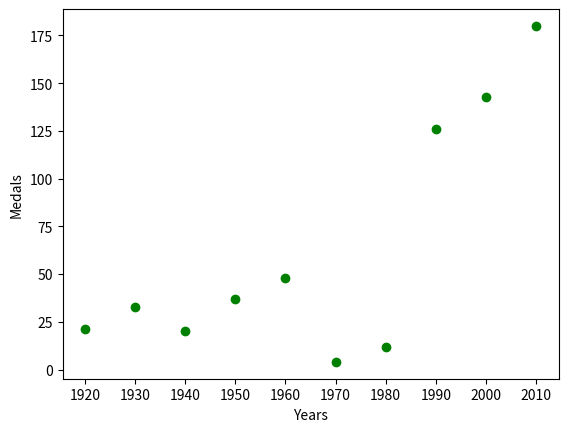

Here is the Python script that generated this plot:
import matplotlib.pyplot as plt


n_groups = 10
years = ('1920', '1930', '1940', '1950', '1960', '1970', '1980', '1990', '2000', '2010')
medals = (21, 33, 20, 37, 48, 4, 12, 126, 143, 180)

plt.scatter(years, medals, c='g')
plt.xlabel('Years')
plt.ylabel('Medals')
plt.show()